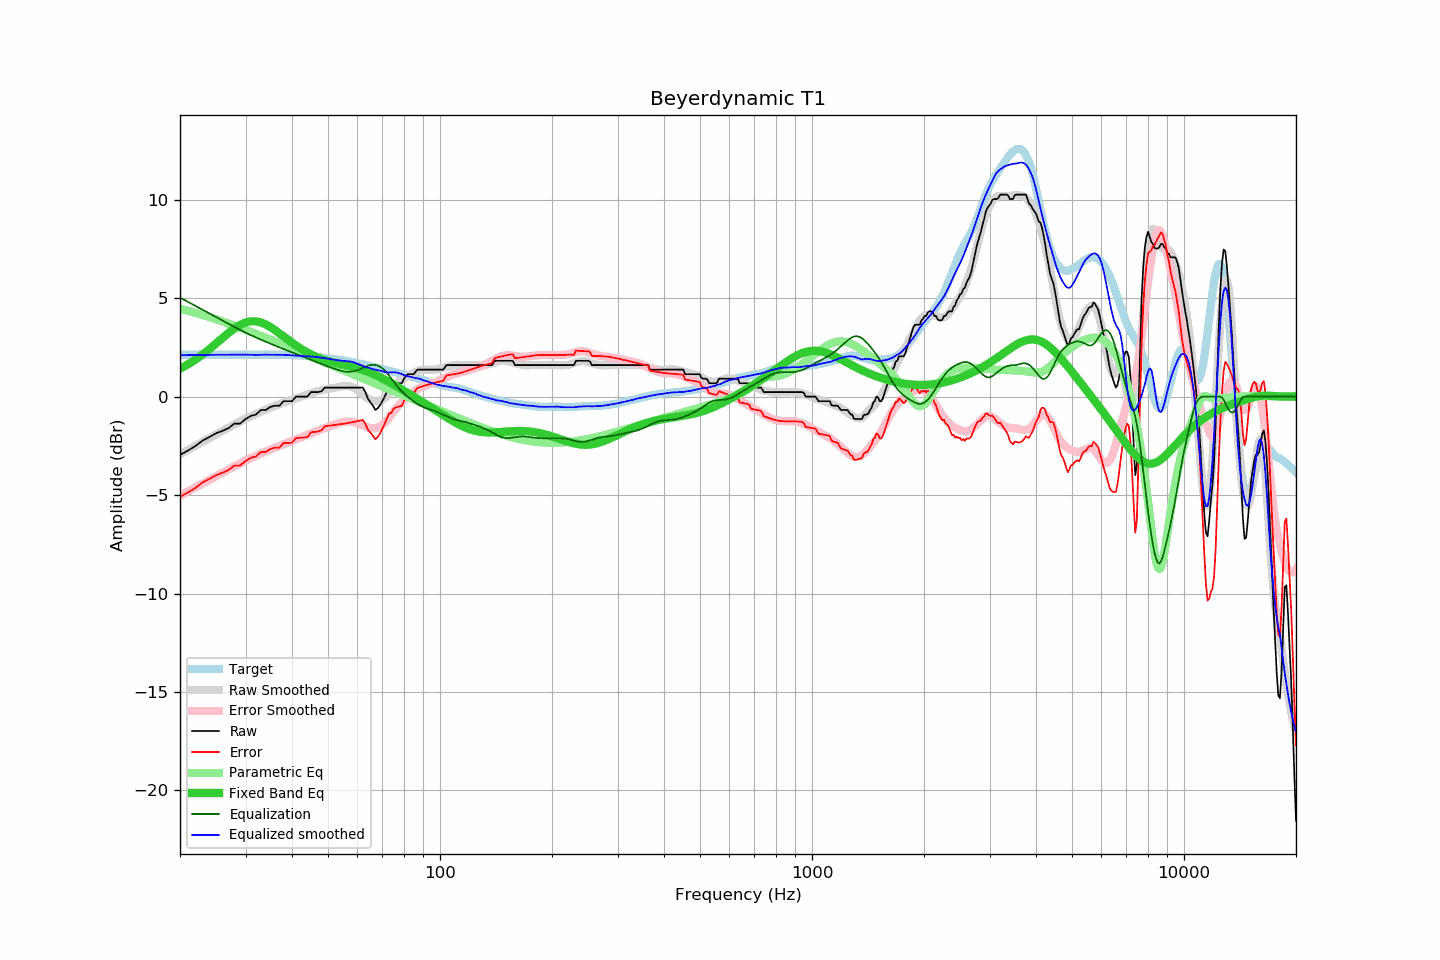

Data behind this chart, as committed beside it:
frequency, raw, error, smoothed, error_smoothed, equalization, parametric_eq, equalized_raw, equalized_smoothed, target
20, -2.96, -5.09, -2.93, -5.03, 5.03, 1.42, 2.07, 2.10, 2.13
21, -2.74, -4.87, -2.71, -4.82, 4.82, 1.64, 2.08, 2.11, 2.13
22, -2.51, -4.64, -2.50, -4.61, 4.61, 1.88, 2.10, 2.11, 2.13
23, -2.23, -4.36, -2.29, -4.41, 4.41, 2.14, 2.18, 2.12, 2.13
24, -2.05, -4.18, -2.10, -4.22, 4.22, 2.41, 2.17, 2.12, 2.13
25, -1.86, -3.99, -1.91, -4.04, 4.04, 2.69, 2.18, 2.12, 2.13
26, -1.74, -3.87, -1.74, -3.87, 3.87, 2.97, 2.13, 2.13, 2.13
27, -1.60, -3.73, -1.57, -3.70, 3.70, 3.23, 2.10, 2.13, 2.13
28, -1.37, -3.50, -1.41, -3.54, 3.54, 3.46, 2.17, 2.13, 2.13
29, -1.37, -3.50, -1.26, -3.39, 3.39, 3.64, 2.02, 2.13, 2.13
30, -1.14, -3.27, -1.12, -3.25, 3.25, 3.77, 2.11, 2.13, 2.13
31, -0.98, -3.11, -1.00, -3.12, 3.12, 3.83, 2.14, 2.12, 2.13
32, -0.91, -3.04, -0.88, -3.00, 3.00, 3.83, 2.09, 2.12, 2.13
33, -0.68, -2.81, -0.77, -2.89, 2.89, 3.77, 2.21, 2.12, 2.13
34, -0.68, -2.81, -0.66, -2.79, 2.79, 3.67, 2.11, 2.13, 2.13
35, -0.52, -2.65, -0.56, -2.69, 2.69, 3.53, 2.17, 2.13, 2.13
36, -0.46, -2.59, -0.47, -2.59, 2.59, 3.38, 2.13, 2.13, 2.13
37, -0.46, -2.59, -0.38, -2.50, 2.50, 3.22, 2.04, 2.13, 2.13
38, -0.23, -2.36, -0.29, -2.42, 2.42, 3.05, 2.19, 2.12, 2.13
39, -0.23, -2.35, -0.22, -2.33, 2.33, 2.89, 2.10, 2.11, 2.12
40, -0.23, -2.34, -0.16, -2.25, 2.25, 2.74, 2.02, 2.10, 2.11
41, 0.00, -2.10, -0.09, -2.17, 2.17, 2.60, 2.17, 2.08, 2.10
42, 0.00, -2.09, -0.02, -2.09, 2.09, 2.47, 2.09, 2.07, 2.09
43, 0.00, -2.08, 0.04, -2.01, 2.01, 2.35, 2.01, 2.06, 2.08
44, 0.00, -2.06, 0.11, -1.94, 1.94, 2.24, 1.94, 2.05, 2.06
45, 0.23, -1.81, 0.17, -1.86, 1.86, 2.15, 2.09, 2.04, 2.04
46, 0.23, -1.79, 0.23, -1.79, 1.79, 2.06, 2.02, 2.02, 2.02
47, 0.23, -1.77, 0.28, -1.72, 1.72, 1.99, 1.95, 2.00, 2.00
48, 0.27, -1.71, 0.32, -1.65, 1.65, 1.92, 1.92, 1.98, 1.98
49, 0.46, -1.50, 0.37, -1.59, 1.59, 1.86, 2.05, 1.96, 1.96
50, 0.46, -1.48, 0.40, -1.53, 1.53, 1.81, 1.99, 1.93, 1.94
51, 0.46, -1.46, 0.42, -1.47, 1.47, 1.76, 1.93, 1.89, 1.92
52, 0.46, -1.44, 0.45, -1.42, 1.42, 1.72, 1.88, 1.87, 1.90
53, 0.46, -1.42, 0.48, -1.37, 1.37, 1.68, 1.83, 1.85, 1.88
54, 0.46, -1.40, 0.51, -1.32, 1.32, 1.65, 1.78, 1.83, 1.86
55, 0.46, -1.38, 0.53, -1.28, 1.28, 1.61, 1.74, 1.81, 1.84
56, 0.46, -1.35, 0.54, -1.26, 1.26, 1.58, 1.72, 1.80, 1.81
57, 0.46, -1.33, 0.54, -1.26, 1.26, 1.55, 1.72, 1.79, 1.79
58, 0.46, -1.30, 0.49, -1.27, 1.27, 1.51, 1.73, 1.77, 1.76
59, 0.46, -1.27, 0.42, -1.30, 1.30, 1.48, 1.76, 1.72, 1.73
60, 0.46, -1.25, 0.33, -1.34, 1.34, 1.44, 1.80, 1.67, 1.71
61, 0.46, -1.21, 0.22, -1.39, 1.39, 1.40, 1.85, 1.61, 1.67
62, 0.46, -1.18, 0.11, -1.46, 1.46, 1.36, 1.92, 1.56, 1.64
63, 0.23, -1.38, -0.01, -1.52, 1.52, 1.31, 1.75, 1.51, 1.61
64, -0.10, -1.68, -0.09, -1.57, 1.57, 1.26, 1.47, 1.48, 1.58
65, -0.28, -1.83, -0.17, -1.60, 1.60, 1.21, 1.32, 1.43, 1.55
66, -0.46, -1.98, -0.22, -1.62, 1.62, 1.16, 1.16, 1.40, 1.52
67, -0.68, -2.17, -0.24, -1.61, 1.61, 1.10, 0.93, 1.37, 1.49
68, -0.59, -2.05, -0.23, -1.57, 1.57, 1.04, 0.98, 1.34, 1.46
69, -0.43, -1.86, -0.20, -1.52, 1.52, 0.99, 1.09, 1.32, 1.43
70, -0.23, -1.63, -0.15, -1.44, 1.44, 0.93, 1.21, 1.29, 1.40
71, 0.00, -1.37, -0.08, -1.33, 1.33, 0.86, 1.33, 1.25, 1.37
72, 0.24, -1.11, 0.03, -1.20, 1.20, 0.80, 1.44, 1.23, 1.35
73, 0.46, -0.86, 0.17, -1.06, 1.06, 0.74, 1.52, 1.23, 1.32
74, 0.46, -0.83, 0.32, -0.91, 0.91, 0.68, 1.37, 1.24, 1.29
75, 0.63, -0.63, 0.47, -0.77, 0.77, 0.61, 1.40, 1.24, 1.26
76, 0.68, -0.55, 0.61, -0.63, 0.63, 0.55, 1.31, 1.23, 1.23
77, 0.68, -0.52, 0.72, -0.49, 0.49, 0.49, 1.17, 1.21, 1.20
78, 0.68, -0.49, 0.81, -0.37, 0.37, 0.43, 1.05, 1.17, 1.17
79, 0.68, -0.47, 0.88, -0.26, 0.26, 0.36, 0.94, 1.13, 1.15
... 553 more rows
